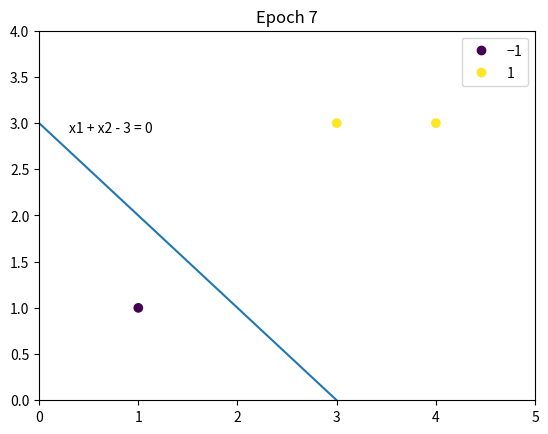

The matplotlib source for this figure:
#!/usr/bin/env python
# encoding: utf-8
"""
@author: HuRuiFeng
@file: perceptron.py
@time: 2021/8/2 21:51
@project: statistical-learning-method-solutions-manual
@desc: 习题2.2 构建从训练数据求解感知机模型的例子
"""

import numpy as np
from matplotlib import pyplot as plt


class Perceptron:
    def __init__(self, X, Y, lr=0.001, plot=True):
        """
        初始化感知机
        :param X: 特征向量
        :param Y: 类别
        :param lr: 学习率
        :param plot: 是否绘制图形
        """
        self.X = X
        self.Y = Y
        self.lr = lr
        self.plot = plot

    def fit(self):
        # 1. 初始化weight, b
        weight = np.zeros(self.X.shape[1])
        b = 0
        # 训练次数
        train_counts = 0
        # 分类错误标识
        mistake_flag = True
        if self.plot:
            model_plot = self._ModelPlot(self.X, self.Y)
            model_plot.open_in()
        while mistake_flag is True:
            # 开始前，将mistake_flag设置为False，用于判断本次循环是否有分类错误
            mistake_flag = False
            for index in range(self.X.shape[0]):
                if self.plot:
                    model_plot.plot(weight, b, train_counts)
                # 损失函数
                loss = self.Y[index] * (weight @ self.X[index] + b)
                # 如果损失函数小于0，则该点是误分类点
                if loss <= 0:
                    # 更新weight, b
                    weight += self.lr * self.Y[index] * self.X[index]
                    b += self.lr * self.Y[index]
                    # 训练次数加1
                    train_counts += 1
                    print(weight, b)
                    # 本次循环有误分类点（即分类错误），置为True
                    mistake_flag = True
                    break
        if self.plot:
            model_plot.close()
        return weight, b

    class _ModelPlot:
        def __init__(self, X, Y):
            self.X = X
            self.Y = Y

        def open_in(self):
            # 打开交互模式，用于展示动态交互图
            plt.ion()

        def close(self):
            # 关闭交互模式，并显示最终的图形
            plt.ioff()
            plt.show()

        def plot(self, weight, b, epoch):
            plt.cla()
            # x轴表示x1
            plt.xlim(0, np.max(self.X.T[0]) + 1)
            # y轴表示x2
            plt.ylim(0, np.max(self.X.T[1]) + 1)
            # 画出散点图，并添加图示
            scatter = plt.scatter(self.X.T[0], self.X.T[1], c=self.Y)
            plt.legend(*scatter.legend_elements())
            if True in list(weight == 0):
                plt.plot(0, 0)
            else:
                x1 = -b / weight[0]
                x2 = -b / weight[1]
                # 画出分离超平面
                plt.plot([x1, 0], [0, x2])
                # 绘制公式
                text = self._formula(weight, b)
                plt.text(0.3, x2 - 0.1, text)
            plt.title('Epoch %d' % epoch)
            plt.pause(0.01)

        def _formula(self, weight, b):
            text = 'x1 ' if weight[0] == 1 else '%d*x1 ' % weight[0]
            text += '+ x2 ' if weight[1] == 1 else (
                '+ %d*x2 ' % weight[1] if weight[1] > 0 else '- %d*x2 ' % -weight[1])
            text += '= 0' if b == 0 else ('+ %d = 0' % b if b > 0 else '- %d = 0' % -b)
            print(text)
            return text


if __name__ == '__main__':
    X = np.array([[3, 3], [4, 3], [1, 1]])
    Y = np.array([1, 1, -1])
    model = Perceptron(X, Y, lr=1)
    weight, b = model.fit()
